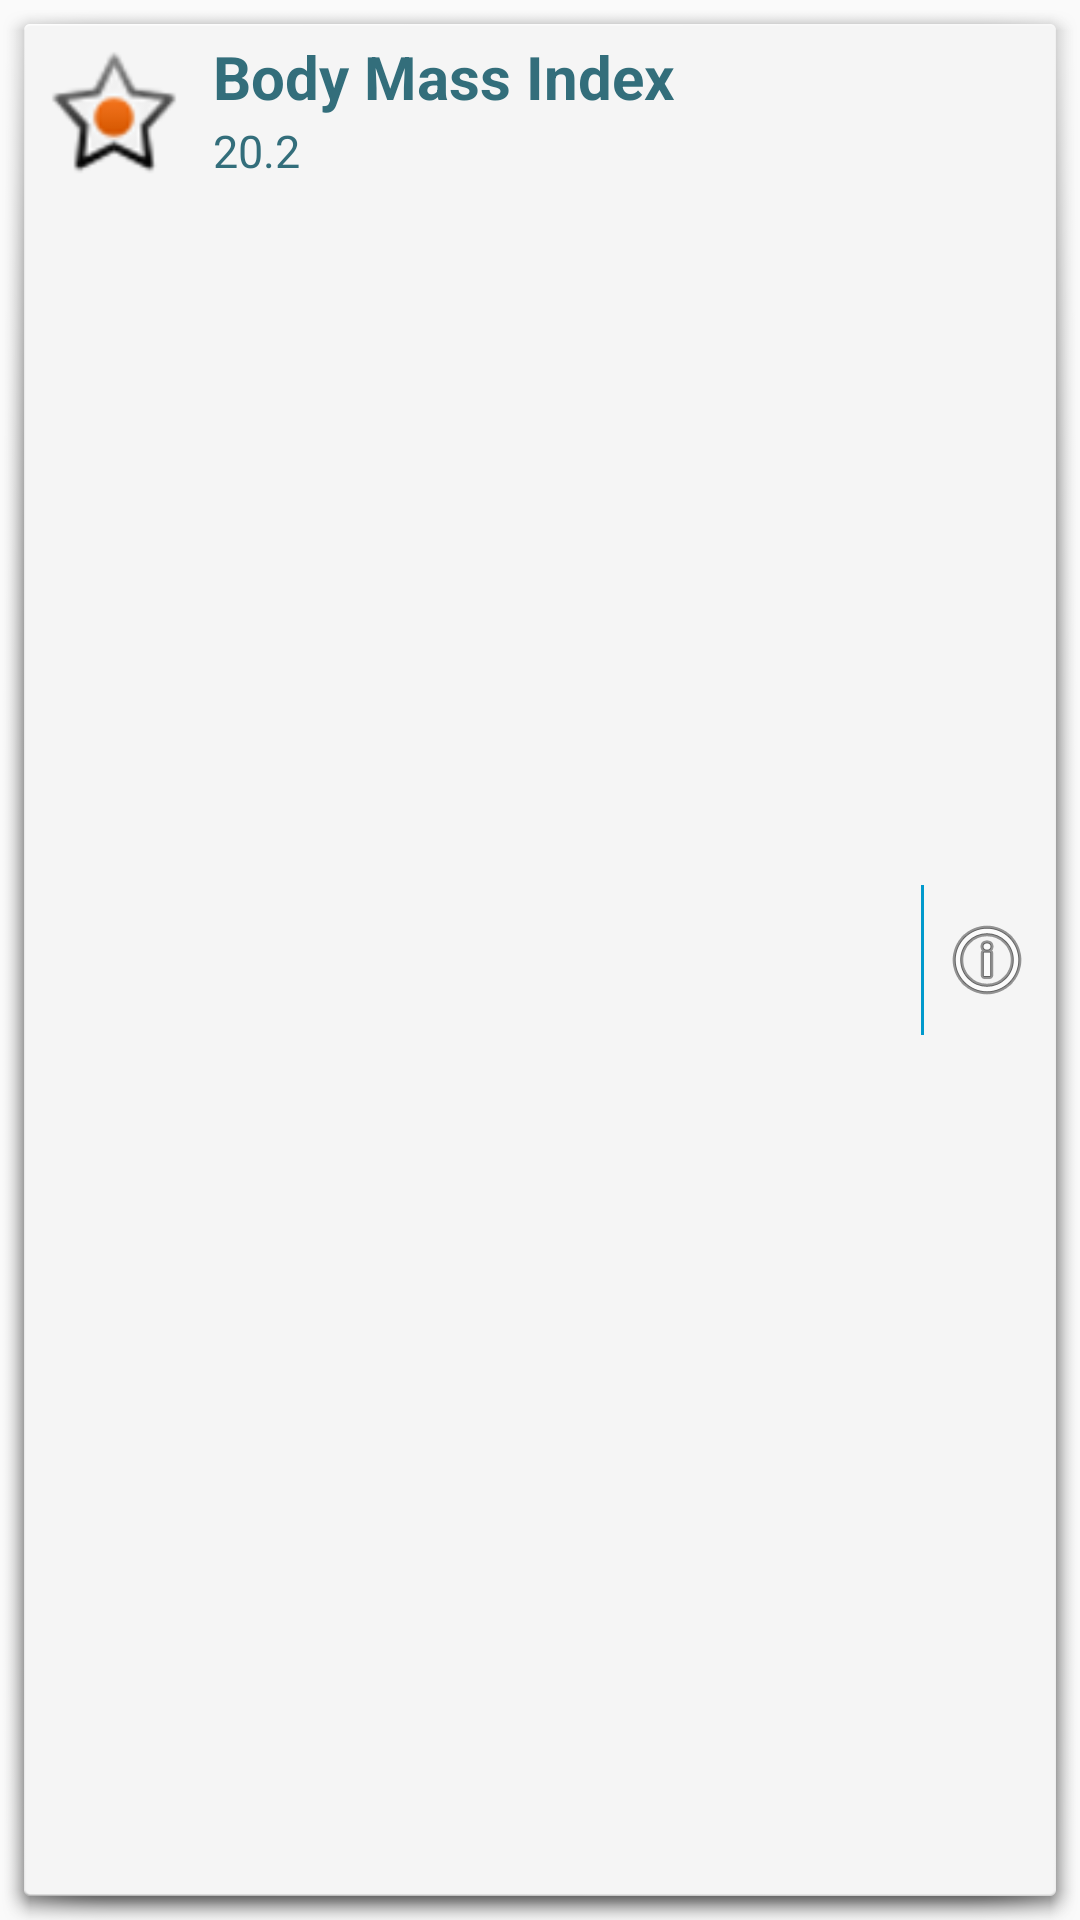

Here is an Android app screen rendered from its layout file. Give the layout XML and the strings, colors and styles it references.
<!-- AndroidManifest.xml: application theme MyMaterialTheme -->
<!-- res/layout/list_row.xml -->
<?xml version="1.0" encoding="utf-8"?>
<RelativeLayout xmlns:android="http://schemas.android.com/apk/res/android"
                android:layout_width="fill_parent"
                android:layout_height="wrap_content"
                android:orientation="horizontal"
                android:background="@drawable/custom_selector"
                android:layout_marginLeft="20dp"
                android:layout_marginRight="20dp"
                android:padding="10dp"
                android:clickable="true">

    <LinearLayout android:id="@+id/thumbnail"
                  android:layout_width="wrap_content"
                  android:layout_height="wrap_content"
                  android:padding="3dip"
                  android:layout_alignParentLeft="true"
                  android:layout_marginRight="5dip">

        <ImageView
            android:id="@+id/listRowIcon"
            android:layout_width="50dip"
            android:layout_height="50dip"
            android:src="@android:drawable/star_on"/>

    </LinearLayout>

    <TextView
        android:id="@+id/listRowTitle"
        android:layout_width="wrap_content"
        android:layout_height="wrap_content"
        android:layout_alignTop="@+id/thumbnail"
        android:layout_toRightOf="@+id/thumbnail"
        android:text="Body Mass Index"
        android:textColor="#336E7B"
        android:typeface="sans"
        android:textSize="20dip"
        android:textStyle="bold"
        android:textAppearance="?android:attr/textAppearanceMedium"
        android:layout_marginTop="2dp"/>

    <TextView
        android:id="@+id/listRowSubtitle"
        android:layout_width="fill_parent"
        android:layout_height="wrap_content"
        android:layout_below="@id/listRowTitle"
        android:textColor="#336E7B"
        android:textSize="15dp"
        android:layout_marginTop="1dip"
        android:layout_toRightOf="@+id/thumbnail"
        android:text="20.2"
        android:textAppearance="?android:attr/textAppearanceMedium"/>

    <View
        android:layout_width="1dp"
        android:layout_height="50dp"
        android:background="@android:color/holo_blue_dark"
        android:layout_centerVertical="true"
        android:layout_toLeftOf="@+id/listRowInfo"
        />

    <ImageView
        android:id="@+id/listRowInfo"
               android:layout_width="wrap_content"
               android:layout_height="wrap_content"
               android:src="@android:drawable/ic_menu_info_details"
        android:layout_marginLeft="5dp"
        android:layout_marginRight="5dp"
               android:layout_alignParentRight="true"
               android:layout_centerVertical="true"/>
</RelativeLayout>
<!-- resources referenced by this layout -->
<resources>
  <!-- drawable custom_selector (drawable) -->
  <?xml version="1.0" encoding="utf-8"?>
  <selector xmlns:android="http://schemas.android.com/apk/res/android">
      <item
          android:state_pressed="false"
          android:drawable="@android:drawable/dialog_holo_light_frame" />
      <item
          android:state_pressed="true"
          android:drawable="@android:drawable/dialog_holo_dark_frame" />
  </selector>
  <style name="MyMaterialTheme" parent="MyMaterialTheme.Base">
  
      </style>
  <style name="MyMaterialTheme.Base" parent="Theme.AppCompat.Light">
          <item name="windowNoTitle">true</item>
          <item name="windowActionBar">false</item>
          <item name="colorPrimary">@color/colorPrimary</item>
          <item name="colorPrimaryDark">@color/colorPrimaryDark</item>
          <item name="colorAccent">@color/colorAccent</item>
          <item name="android:textAllCaps">false</item>
      </style>
  <color name="colorPrimary">#125688</color>
  <color name="colorPrimaryDark">#125688</color>
  <color name="colorAccent">#c8e8ff</color>
</resources>
